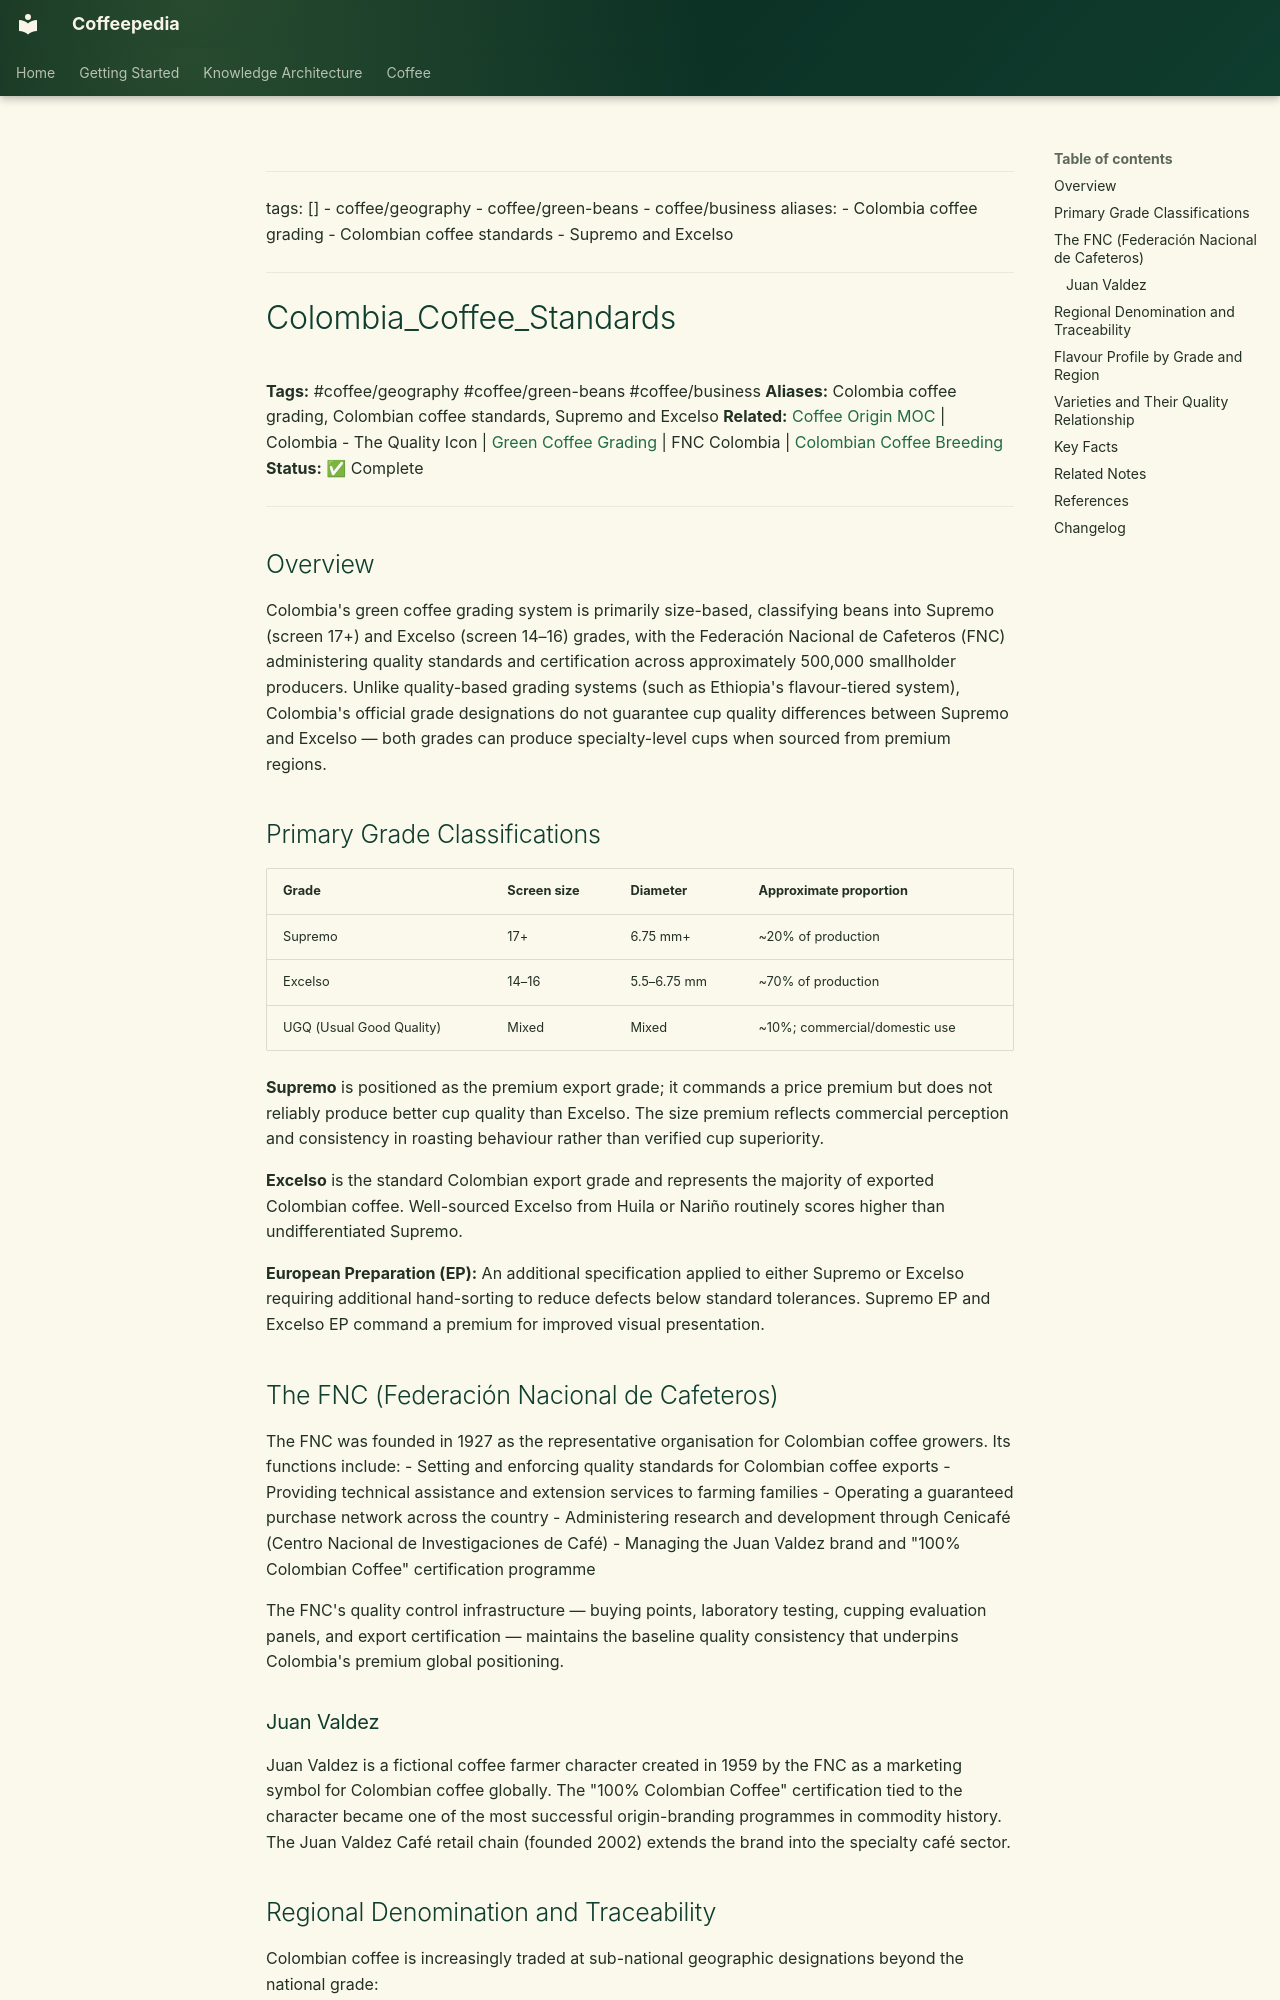

repository: Vauldt/all-about-coffee · page: coffee/coffee-geography/colombia-coffee-standards/index.html · generator: mkdocs

---
tags: []
  - coffee/geography
  - coffee/green-beans
  - coffee/business
aliases:
  - Colombia coffee grading
  - Colombian coffee standards
  - Supremo and Excelso
---

# Colombia_Coffee_Standards

**Tags:** #coffee/geography #coffee/green-beans #coffee/business
**Aliases:** Colombia coffee grading, Colombian coffee standards, Supremo and Excelso
**Related:** [Coffee Origin MOC](../coffee-origin-moc.md) | Colombia - The Quality Icon | [Green Coffee Grading](../green-coffee-beans/green-coffee-grading.md) | FNC Colombia | [Colombian Coffee Breeding](../coffee-varieties/colombian-coffee-breeding.md)
**Status:** ✅ Complete

---

## Overview

Colombia's green coffee grading system is primarily size-based, classifying beans into Supremo (screen 17+) and Excelso (screen 14–16) grades, with the Federación Nacional de Cafeteros (FNC) administering quality standards and certification across approximately 500,000 smallholder producers. Unlike quality-based grading systems (such as Ethiopia's flavour-tiered system), Colombia's official grade designations do not guarantee cup quality differences between Supremo and Excelso — both grades can produce specialty-level cups when sourced from premium regions.

## Primary Grade Classifications

| Grade | Screen size | Diameter | Approximate proportion |
| :--- | :--- | :--- | :--- |
| Supremo | 17+ | 6.75 mm+ | ~20% of production |
| Excelso | 14–16 | 5.5–6.75 mm | ~70% of production |
| UGQ (Usual Good Quality) | Mixed | Mixed | ~10%; commercial/domestic use |

**Supremo** is positioned as the premium export grade; it commands a price premium but does not reliably produce better cup quality than Excelso. The size premium reflects commercial perception and consistency in roasting behaviour rather than verified cup superiority.

**Excelso** is the standard Colombian export grade and represents the majority of exported Colombian coffee. Well-sourced Excelso from Huila or Nariño routinely scores higher than undifferentiated Supremo.

**European Preparation (EP):** An additional specification applied to either Supremo or Excelso requiring additional hand-sorting to reduce defects below standard tolerances. Supremo EP and Excelso EP command a premium for improved visual presentation.

## The FNC (Federación Nacional de Cafeteros)

The FNC was founded in 1927 as the representative organisation for Colombian coffee growers. Its functions include:
- Setting and enforcing quality standards for Colombian coffee exports
- Providing technical assistance and extension services to farming families
- Operating a guaranteed purchase network across the country
- Administering research and development through Cenicafé (Centro Nacional de Investigaciones de Café)
- Managing the Juan Valdez brand and "100% Colombian Coffee" certification programme

The FNC's quality control infrastructure — buying points, laboratory testing, cupping evaluation panels, and export certification — maintains the baseline quality consistency that underpins Colombia's premium global positioning.
